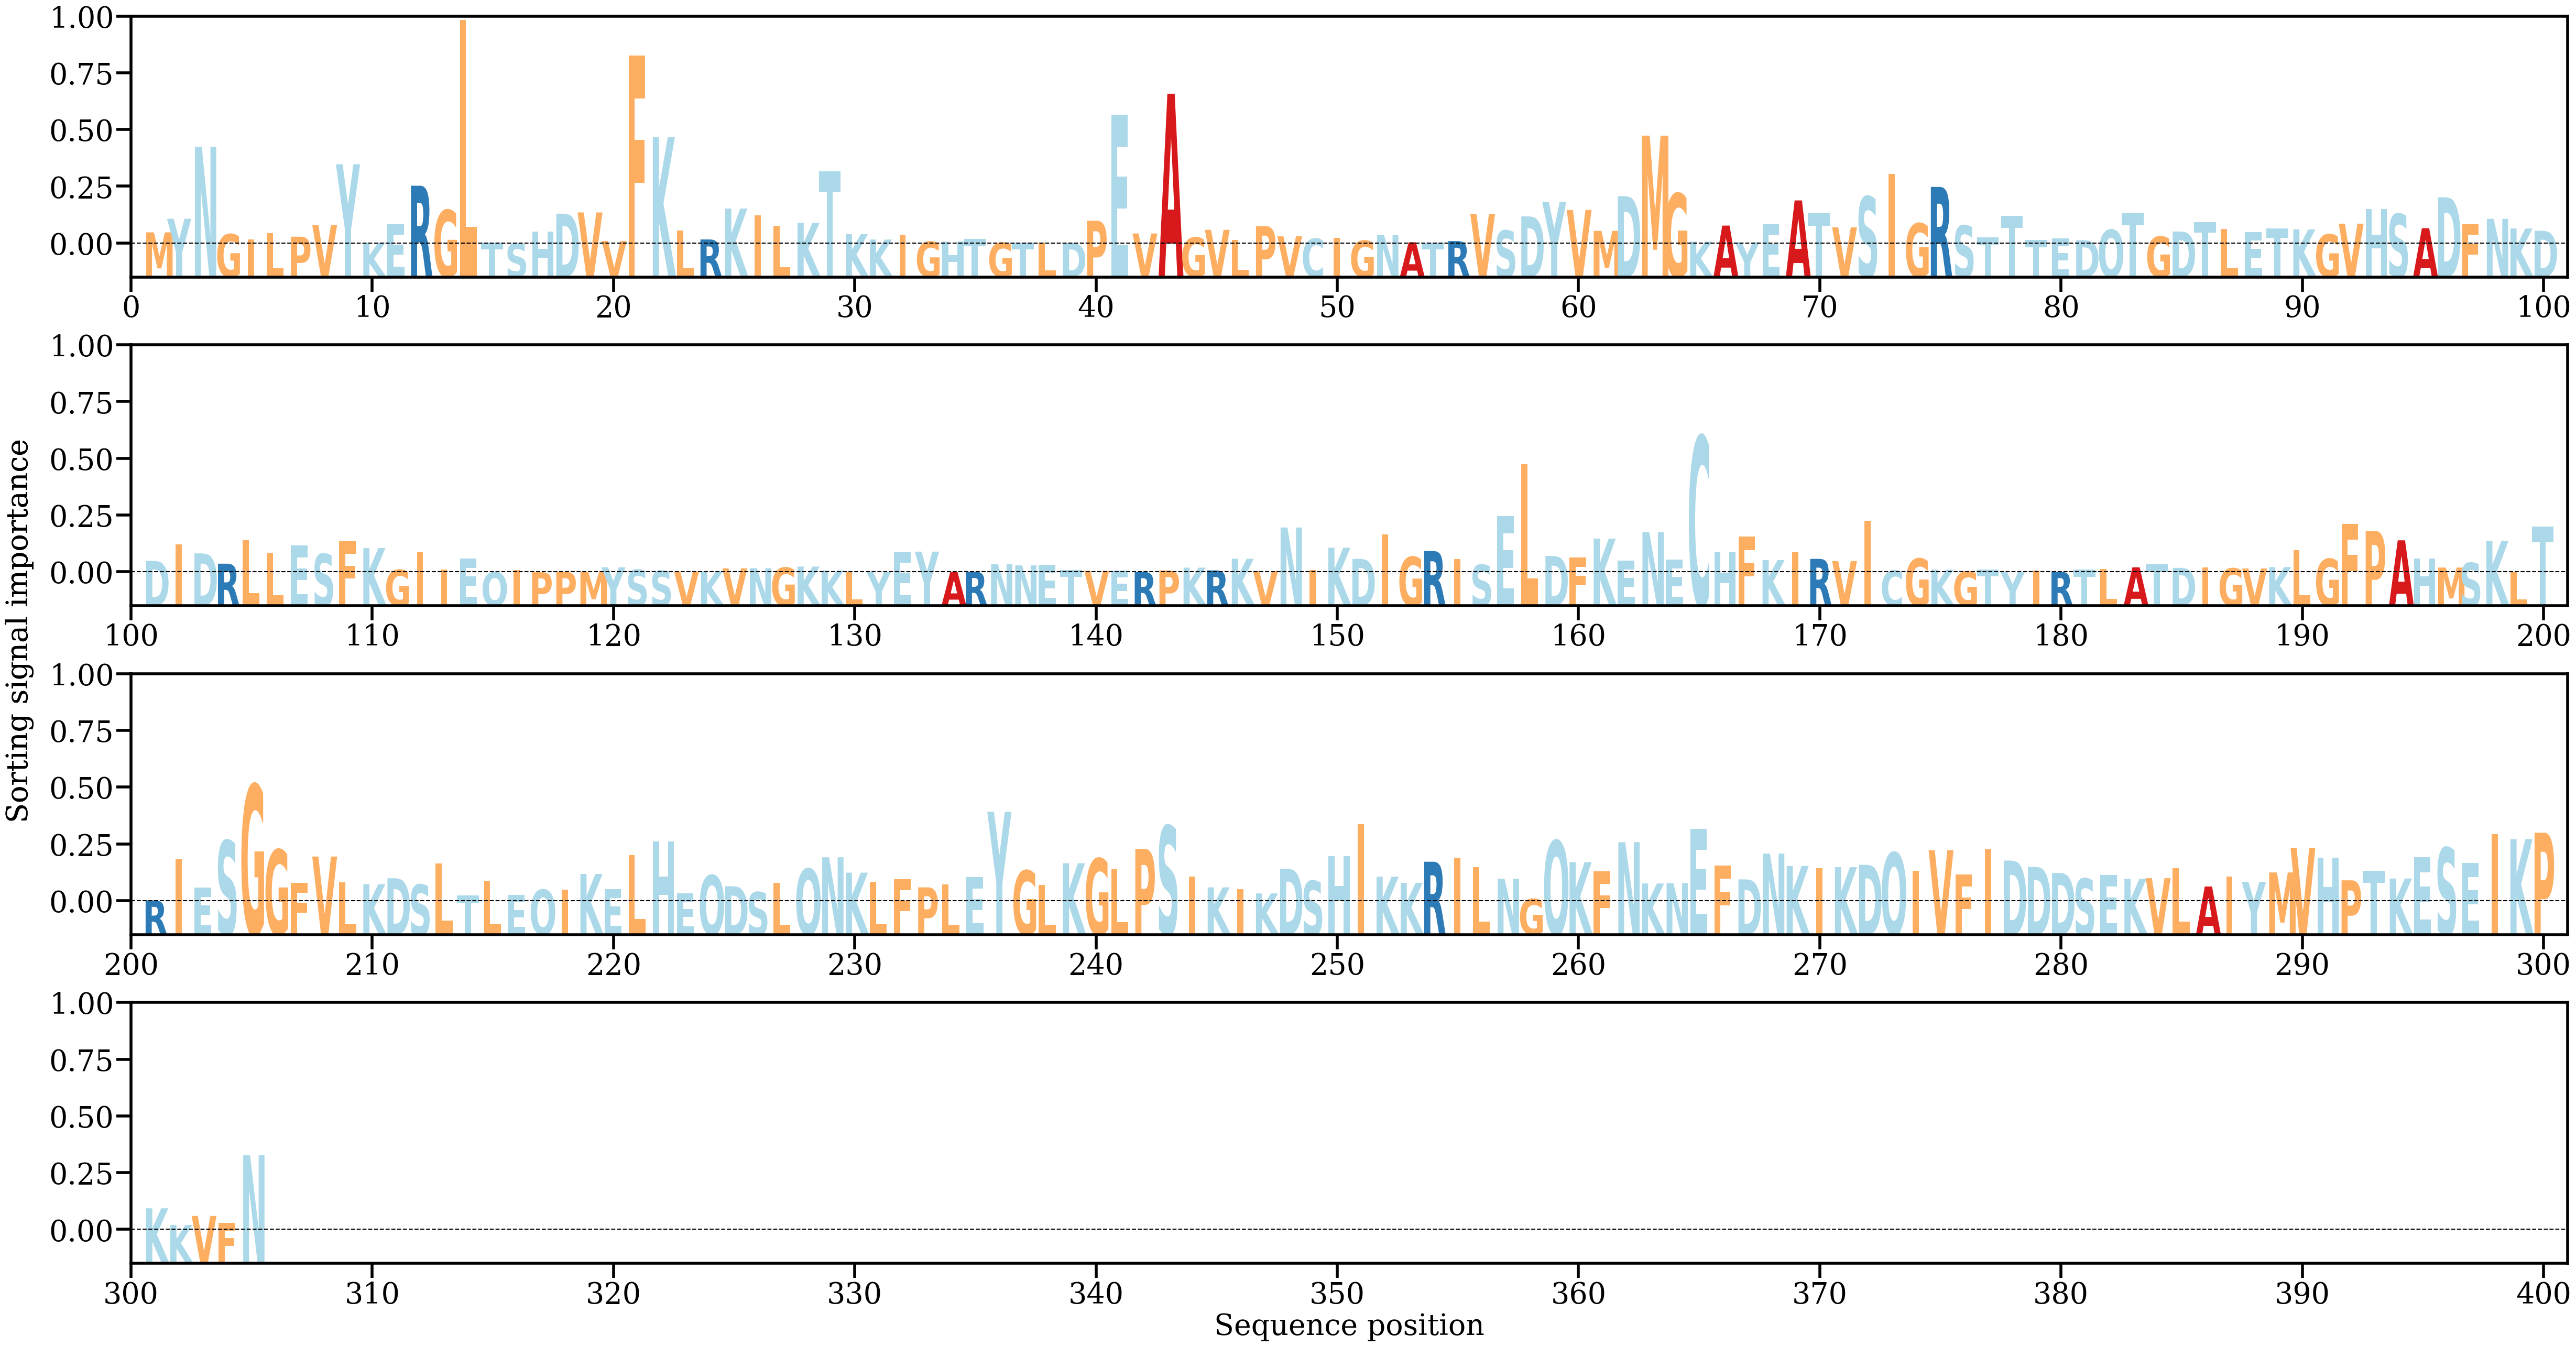

The table this chart was drawn from, first rows:
AA, Alpha
M, [0.00146838]
Y, [0.00325256]
N, [0.01271649]
G, [0.00123157]
I, [0.00054446]
L, [0.00134095]
P, [0.00089879]
V, [0.00243166]
Y, [0.01041415]
K, [0.00011844]
E, [0.00250174]
R, [0.00759539]
G, [0.00439286]
L, [0.0293434]
T, [0.00011164]
S, [3.2952357e-05]
H, [0.00157187]
D, [0.00392098]
V, [0.00408493]
V, [0.00032814]
F, [0.02471536]
K, [0.01395927]
L, [0.00167858]
R, [0.00053777]
K, [0.00459245]
I, [0.0037213]
L, [0.00230668]
K, [0.0027304]
T, [0.00949456]
K, [0.00122207]
K, [0.00052496]
I, [0.00117612]
G, [0.00024396]
H, [0.00023491]
T, [0.0005866]
G, [0.00011156]
T, [0.0001197]
L, [9.32221e-05]
D, [9.33717e-05]
P, [0.00299488]
E, [0.01688478]
V, [0.00132039]
A, [0.01967769]
G, [0.00079645]
V, [0.0018029]
L, [0.00047496]
P, [0.00228799]
V, [0.00094879]
C, [0.00063749]
I, [0.00072139]
G, [0.00037831]
N, [0.0011124]
A, [0.00016313]
T, [0.00013399]
R, [0.00032659]
V, [0.00390675]
S, [0.00170863]
D, [0.00356336]
Y, [0.00548646]
V, [0.00441422]
... 245 more rows
